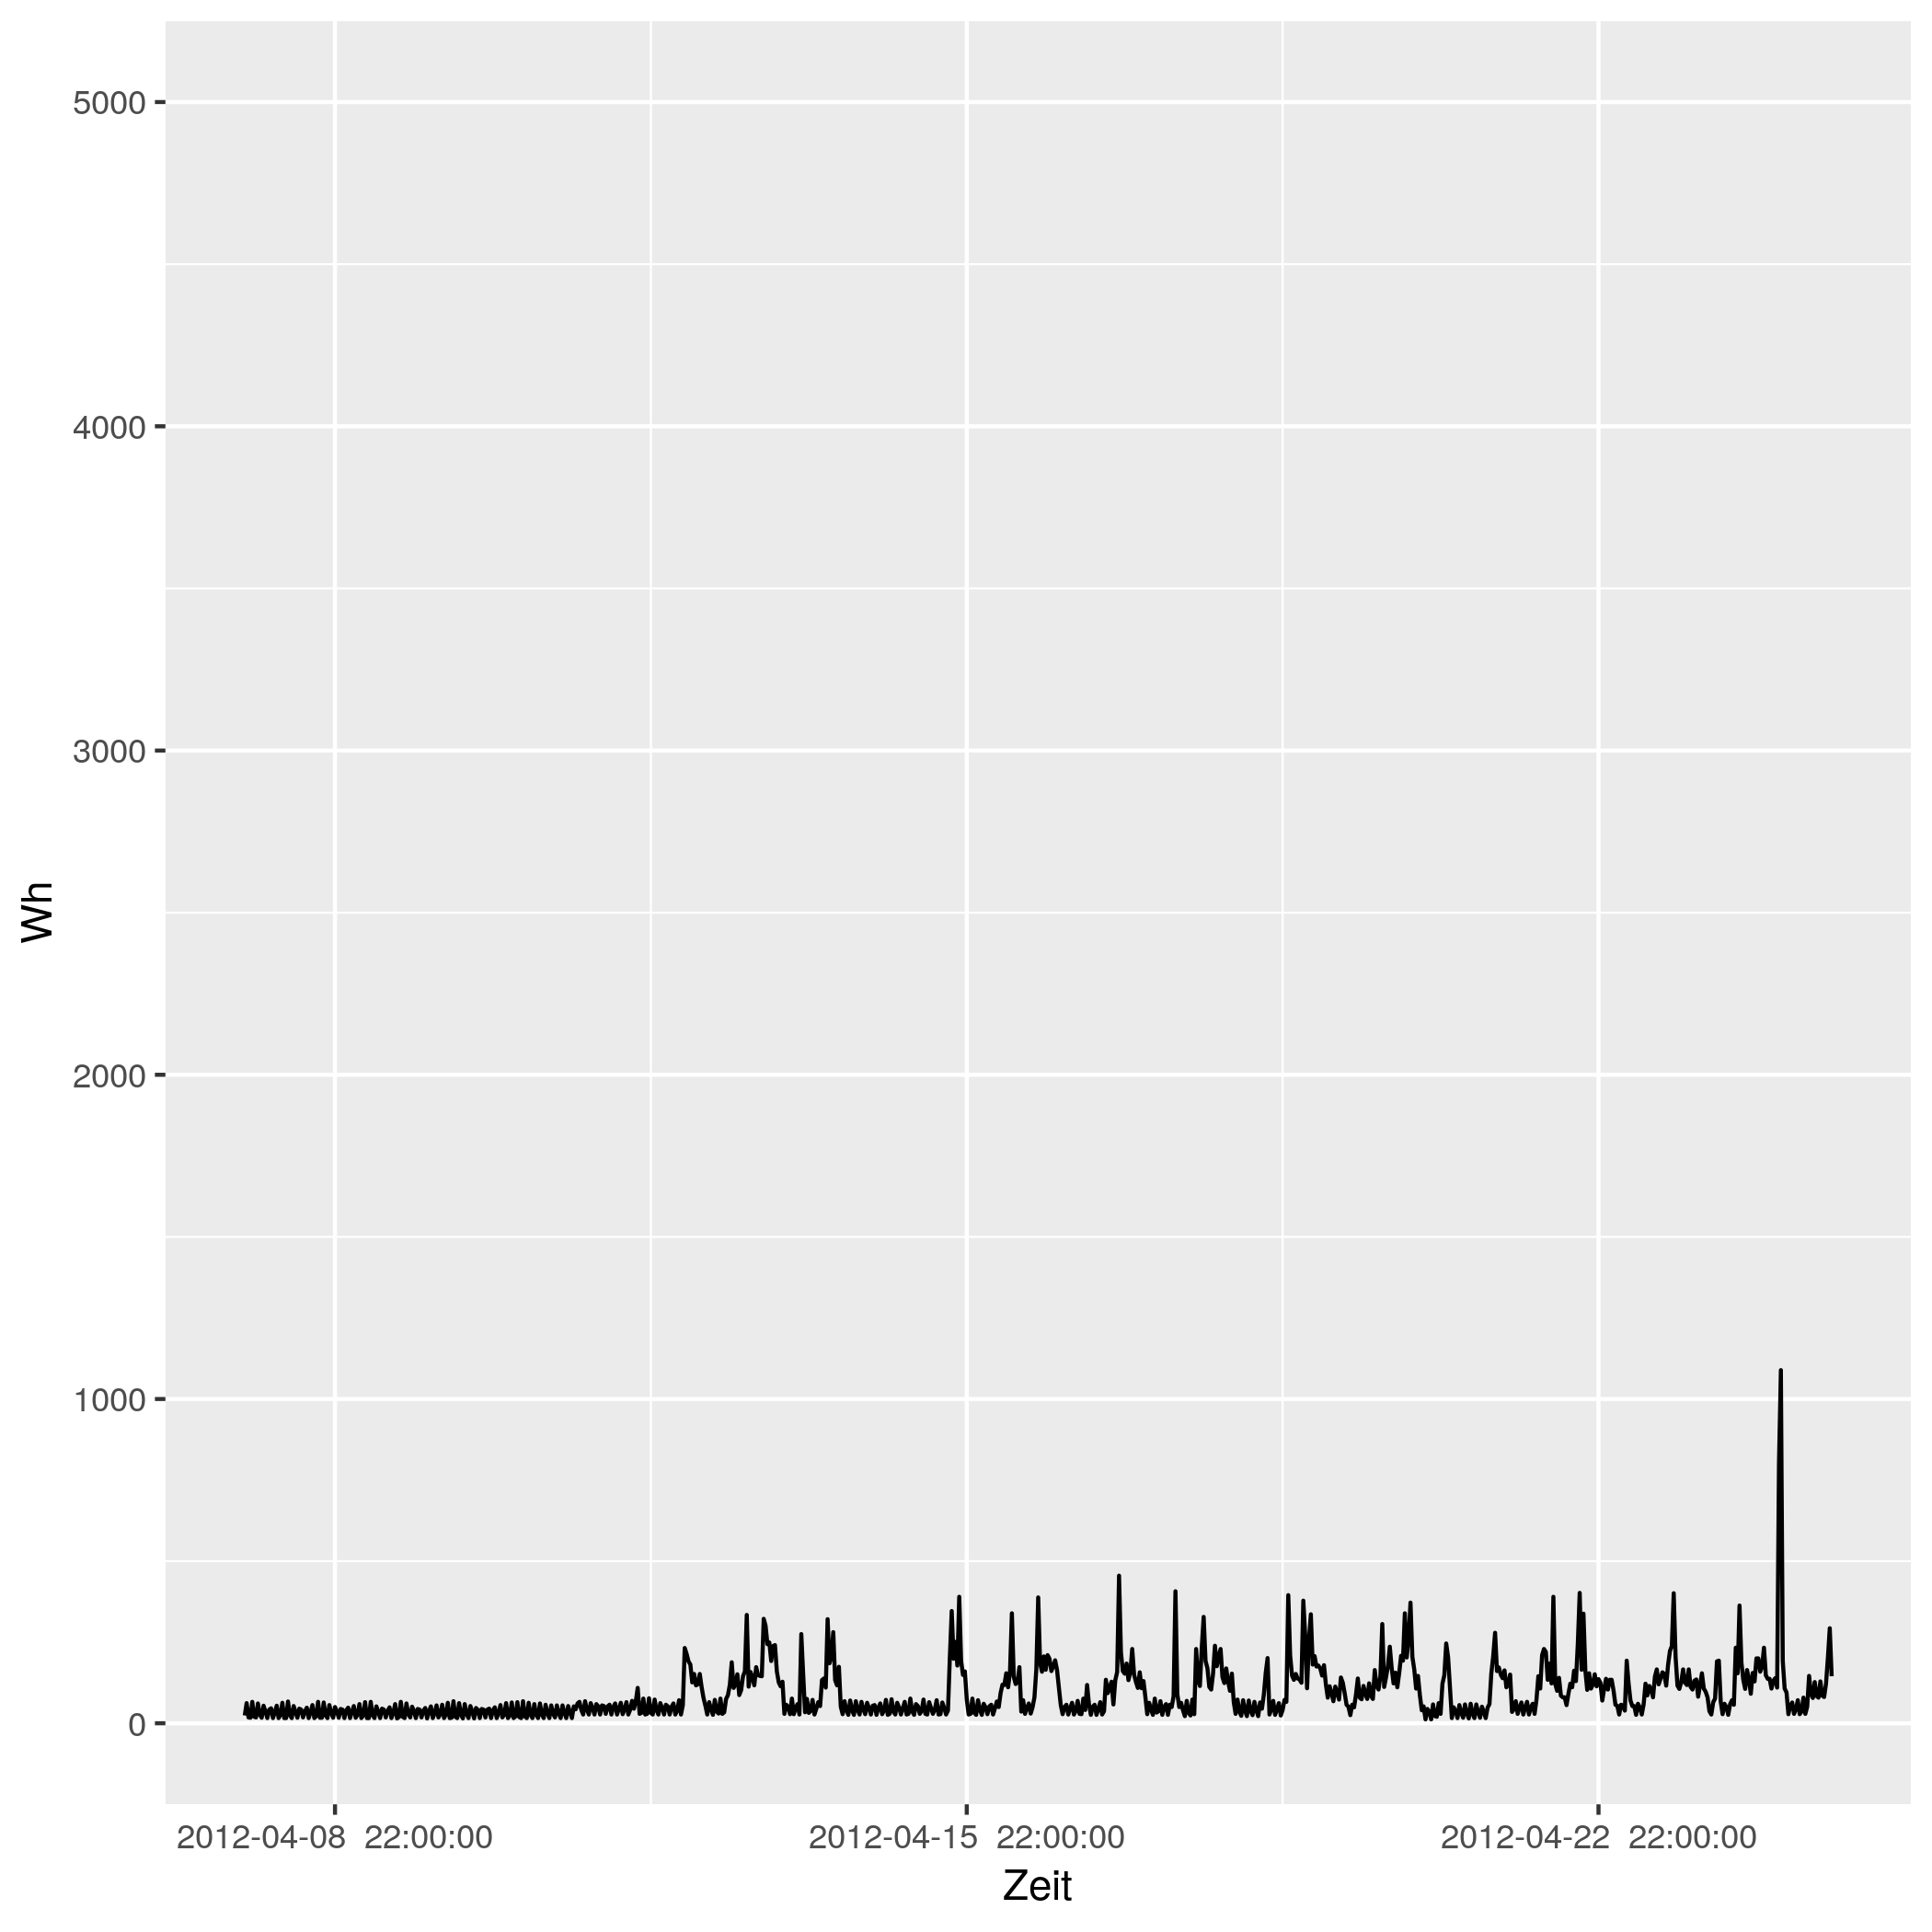

Source data for this figure (header and first rows):
# file...... strom/strom_38.csv
# date...... Mon Nov 16 14:33:49 2020
# user...... gregor
# host...... (null)
# target.... triplex_meter 372
# trigger... (none)
# interval.. 1800
# limit..... 0
# timestamp, measured_real_energy, measured_power, measured_real_power, measured_demand, monthly_bill, price
2012-04-08 00:00:00 UTC, +0, +24-4.24074e-15d, +24, +24, +0, +30
2012-04-08 00:30:00 UTC, +12, +62+0d, +62, +62, +0.36, 0.06514
2012-04-08 01:00:00 UTC, +43, +18+8.48148e-15d, +18, +62, 0.362, 0.06514
2012-04-08 01:30:00 UTC, +52, +17-5.98693e-15d, +17, +62, 0.3626, 0.06328
2012-04-08 02:00:00 UTC, +60.5, +66-3.08417e-15d, +66, +66, 0.3631, 0.06328
2012-04-08 02:30:00 UTC, +93.5, +20+0d, +20, +66, 0.3652, 0.04793
2012-04-08 03:00:00 UTC, +103.5, +18+2.82716e-15d, +18, +66, 0.3657, 0.04793
2012-04-08 03:30:00 UTC, +112.5, +61+0d, +61, +66, 0.3661, 0.05498
2012-04-08 04:00:00 UTC, +143, +27+0d, +27, +66, 0.3678, 0.05498
2012-04-08 04:30:00 UTC, +156.5, +17+5.98693e-15d, +17, +66, 0.3686, 0.05414
2012-04-08 05:00:00 UTC, +165, +54-3.76955e-15d, +54, +66, 0.369, 0.05414
2012-04-08 05:30:00 UTC, +192, +36+2.82716e-15d, +36, +66, 0.3705, 0.05269
2012-04-08 06:00:00 UTC, +210, +16-6.36111e-15d, +16, +66, 0.3714, 0.05269
2012-04-08 06:30:00 UTC, +218, +42-4.84656e-15d, +42, +66, 0.3719, 0.02568
2012-04-08 07:00:00 UTC, +239, +46+8.85024e-15d, +46, +66, 0.3724, 0.02568
2012-04-08 07:30:00 UTC, +262, +16-3.18055e-15d, +16, +66, 0.373, 0.04876
2012-04-08 08:00:00 UTC, +270, +34+0d, +34, +66, 0.3734, 0.04876
2012-04-08 08:30:00 UTC, +287, +54+3.76955e-15d, +54, +66, 0.3742, 0.06073
2012-04-08 09:00:00 UTC, +314, +16+3.18055e-15d, +16, +66, 0.3758, 0.06073
2012-04-08 09:30:00 UTC, +322, +26+3.91453e-15d, +26, +66, 0.3763, 0.06744
2012-04-08 10:00:00 UTC, +335, +63+3.23104e-15d, +63, +66, 0.3772, 0.06744
2012-04-08 10:30:00 UTC, +366.5, +16+9.54166e-15d, +16, +66, 0.3793, 0.07714
2012-04-08 11:00:00 UTC, +374.5, +16+0d, +16, +66, 0.3799, 0.07714
2012-04-08 11:30:00 UTC, +382.5, +67-3.03814e-15d, +67, +67, 0.3806, 0.1151
2012-04-08 12:00:00 UTC, +416, +25+4.07111e-15d, +25, +67, 0.3844, 0.1151
2012-04-08 12:30:00 UTC, +428.5, +16+6.36111e-15d, +16, +67, 0.3859, 0.3145
2012-04-08 13:00:00 UTC, +436.5, +53+7.68134e-15d, +53, +67, 0.3884, 0.3145
2012-04-08 13:30:00 UTC, +463, +35+0d, +35, +67, 0.3967, 0.1033
2012-04-08 14:00:00 UTC, +480.5, +17+2.99346e-15d, +17, +67, 0.3985, 0.1033
2012-04-08 14:30:00 UTC, +489, +45+0d, +45, +67, 0.3994, 0.1075
2012-04-08 15:00:00 UTC, +511.5, +42+0d, +42, +67, 0.4018, 0.1075
2012-04-08 15:30:00 UTC, +532.5, +18-8.48148e-15d, +18, +67, 0.4041, 0.09098
2012-04-08 16:00:00 UTC, +541.5, +37+0d, +37, +67, 0.4049, 0.09098
2012-04-08 16:30:00 UTC, +560, +48+0d, +48, +67, 0.4066, 0.09947
2012-04-08 17:00:00 UTC, +584, +16+3.18055e-15d, +16, +67, 0.409, 0.09947
2012-04-08 17:30:00 UTC, +592, +34+5.98693e-15d, +34, +67, 0.4098, 0.1634
2012-04-08 18:00:00 UTC, +609, +56+3.63492e-15d, +56, +67, 0.4125, 0.1634
2012-04-08 18:30:00 UTC, +637, +16+0d, +16, +67, 0.4171, 0.1888
2012-04-08 19:00:00 UTC, +645, +22+4.62626e-15d, +22, +67, 0.4186, 0.1888
2012-04-08 19:30:00 UTC, +656, +66+3.08417e-15d, +66, +67, 0.4207, 0.1226
2012-04-08 20:00:00 UTC, +689, +17-2.99346e-15d, +17, +67, 0.4247, 0.1226
2012-04-08 20:30:00 UTC, +697.5, +17+0d, +17, +67, 0.4258, 0.2817
2012-04-08 21:00:00 UTC, +706, +64+3.18055e-15d, +64, +67, 0.4282, 0.2817
2012-04-08 21:30:00 UTC, +738, +24+0d, +24, +67, 0.4372, 0.2406
2012-04-08 22:00:00 UTC, +750, +16+3.18055e-15d, +16, +67, 0.4401, 0.2406
2012-04-08 22:30:00 UTC, +758, +56+3.63492e-15d, +56, +67, 0.442, 0.08283
2012-04-08 23:00:00 UTC, +786, +32+6.36111e-15d, +32, +67, 0.4443, 0.08283
2012-04-08 23:30:00 UTC, +802, +17+0d, +17, +67, 0.4456, 0.08101
2012-04-09 00:00:00 UTC, +810.5, +50+4.07111e-15d, +50, +67, 0.4463, 0.08101
2012-04-09 00:30:00 UTC, +835.5, +37+0d, +37, +67, 0.4484, 0.06234
2012-04-09 01:00:00 UTC, +854, +17+2.99346e-15d, +17, +67, 0.4495, 0.06234
2012-04-09 01:30:00 UTC, +862.5, +44+4.62626e-15d, +44, +67, 0.45, 0.0584
... 793 more rows
